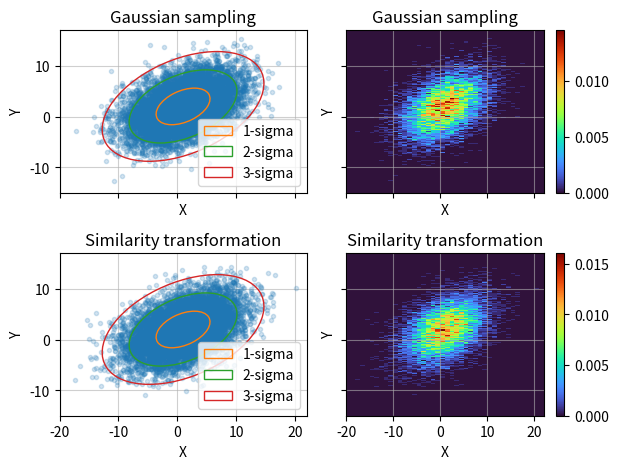
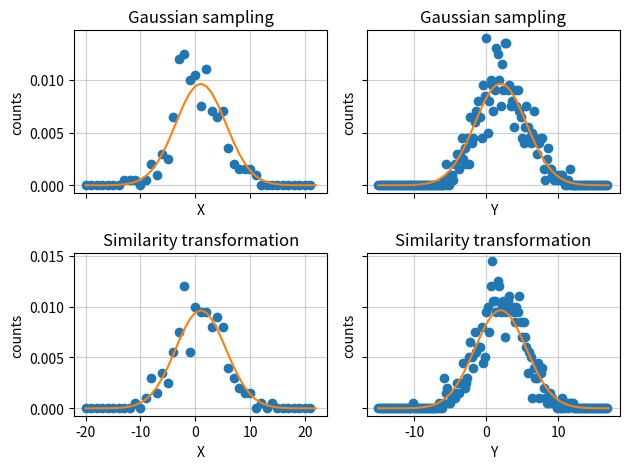

These figures' Python source, in order:
import math
from time import time

import matplotlib.pyplot as plt
import numpy as np
from matplotlib.patches import Ellipse


def timeit(func):
    def wrap_func(*args, **kwargs):
        t1 = time()
        result = func(*args, **kwargs)
        t2 = time()
        print(f"Function {func.__name__!r} executed in {(t2-t1):.4f} s")
        return result

    return wrap_func


def gaussian_2d(cen, sigma, angle):
    "return center and covariance matrix of a 2D Gaussian distribution"

    def rotation_matrix_2d(theta_deg):
        theta = np.radians(theta_deg)
        c = np.cos(theta)
        s = np.sin(theta)
        return np.array([[c, -s], [s, c]])

    cov = rotation_matrix_2d(angle).T @ np.diag([sigma[0] ** 2, sigma[1] ** 2]) @ rotation_matrix_2d(angle)
    return (cen, cov)


@timeit
def gaussian_sampling(cen, cov, n_sample=10000):
    "directly generation using np.random"
    return np.random.default_rng().multivariate_normal(mean=cen, cov=cov, size=n_sample)


@timeit
def similarity_transformation(cen, cov, n_sample=10000):
    "using similarity transformation"
    x = np.random.default_rng().multivariate_normal(mean=(0, 0), cov=np.diag((1, 1)), size=n_sample)
    eigenvalues, eigenvectors = np.linalg.eig(cov)
    y = x @ eigenvectors @ np.diag(np.sqrt(eigenvalues)) @ eigenvectors.T
    y += cen
    return y


if __name__ == "__main__":

    cen = np.array([1, 2])
    sigma = np.array([5, 3])
    angle = -30

    cen, cov = gaussian_2d(cen, sigma, angle)
    print(f"2D Gaussian, center= {cen}, covariant matrix = ", *cov)

    n_sample = 10000
    x = gaussian_sampling(cen, cov, n_sample)
    # print(f"shape of x = {x.shape}")  # (number of points, dimension)
    print(f"mean of x = {x.mean(axis=0)}, cov of x = ", *np.cov(x.T))

    y = similarity_transformation(cen, cov, n_sample)
    print(f"mean of y = {y.mean(axis=0)}, cov of y = ", *np.cov(y.T))

    fig, axes = plt.subplots(ncols=2, nrows=2, sharex=True, sharey=True)

    # ------------------- fig 1------------------------
    ax0 = axes[0, 0]
    ax0.plot(x[:, 0], x[:, 1], ".", alpha=0.2)
    for i in range(3):
        ax0.add_artist(
            Ellipse(
                xy=cen,
                width=sigma[0] * 2 * (i + 1),
                height=sigma[1] * 2 * (i + 1),
                angle=-angle,
                edgecolor=f"C{i+1}",
                facecolor="none",
                label=f"{i+1}-sigma",
                zorder=i + 2,
            )
        )
    # ax0.axis("equal")
    ax0.set_xlabel("X")
    ax0.set_ylabel("Y")
    ax0.grid(alpha=0.6)
    ax0.set_title("Gaussian sampling")
    ax0.legend()

    # ------------------- fig 2 histo -------------------------
    xmin, xmax, xstep = -20, 22, 1
    ymin, ymax, ystep = -15, 17, 0.2
    xbins, ybins = math.ceil((xmax - xmin) / xstep), math.ceil((ymax - ymin) / ystep)
    xhist, (xedges, yedges) = np.histogramdd(x, bins=(xbins, ybins), range=((xmin, xmax), (ymin, ymax)), density=True)

    ax1 = axes[0, 1]
    im = ax1.pcolormesh(xedges, yedges, xhist.T, vmin=0, cmap="turbo", shading="flat")
    ax1.set_xlabel("X")
    ax1.set_ylabel("Y")
    ax1.grid(alpha=0.6)
    ax1.set_title("Gaussian sampling")
    fig.colorbar(im)

    # -------------------- fig 3 ------------------------
    ax2 = axes[1, 0]
    ax2.plot(y[:, 0], y[:, 1], ".", alpha=0.2)
    for i in range(3):
        ax2.add_artist(
            Ellipse(
                xy=cen,
                width=sigma[0] * 2 * (i + 1),
                height=sigma[1] * 2 * (i + 1),
                angle=-angle,
                edgecolor=f"C{i+1}",
                facecolor="none",
                label=f"{i+1}-sigma",
                zorder=i + 2,
            )
        )
    # ax0.axis("equal")
    ax2.set_xlabel("X")
    ax2.set_ylabel("Y")
    ax2.grid(alpha=0.6)
    ax2.set_title("Similarity transformation")
    ax2.legend()

    # ----------------------fig 4 histo----------------------
    yhist, (xedges, yedges) = np.histogramdd(y, bins=(xbins, ybins), range=((xmin, xmax), (ymin, ymax)), density=True)

    ax3 = axes[1, 1]
    im = ax3.pcolormesh(xedges, yedges, yhist.T, vmin=0, cmap="turbo")
    ax3.set_xlabel("X")
    ax3.set_ylabel("Y")
    ax3.grid(alpha=0.6)
    fig.colorbar(im)
    ax3.set_title("Similarity transformation")
    plt.tight_layout()

    # ---------------------- plot cuts ----------------
    fig, axes = plt.subplots(ncols=2, nrows=2, sharey="row", sharex="col")
    ax0 = axes[0, 0]
    ax0.plot(xedges[:-1], xhist[:, np.where(np.isclose(yedges, cen[1]))[0]], "o")

    sigma = np.sqrt(cov[0, 0])
    ax0.plot(
        xedges,
        1
        / (sigma * np.sqrt(2 * np.pi))
        * np.exp(-((xedges - cen[0]) ** 2) / (2 * sigma**2))
        / (np.sqrt(cov[1, 1]) * np.sqrt(2 * np.pi)),
        "-",
    )
    ax0.grid(alpha=0.6)
    ax0.set_xlabel("X")
    ax0.set_ylabel("counts")
    ax0.set_title("Gaussian sampling")

    # ------------------------------------
    ax1 = axes[0, 1]
    ax1.plot(yedges[:-1], xhist[np.where(np.isclose(xedges, cen[0]))[0], :].T, "o")
    sigma = np.sqrt(cov[1, 1])
    ax1.plot(
        yedges,
        1
        / (sigma * np.sqrt(2 * np.pi))
        * np.exp(-((yedges - cen[1]) ** 2) / (2 * sigma**2))
        / (np.sqrt(cov[0, 0]) * np.sqrt(2 * np.pi)),
        "-",
    )
    ax1.grid(alpha=0.6)
    ax1.set_xlabel("Y")
    ax1.set_ylabel("counts")
    ax1.set_title("Gaussian sampling")
    # ------------------------------------
    ax2 = axes[1, 0]
    ax2.plot(xedges[:-1], yhist[:, np.where(np.isclose(yedges, cen[1]))[0]], "o")

    sigma = np.sqrt(cov[0, 0])
    ax2.plot(
        xedges,
        1
        / (sigma * np.sqrt(2 * np.pi))
        * np.exp(-((xedges - cen[0]) ** 2) / (2 * sigma**2))
        / (np.sqrt(cov[1, 1]) * np.sqrt(2 * np.pi)),
        "-",
    )
    ax2.grid(alpha=0.6)
    ax2.set_xlabel("X")
    ax2.set_ylabel("counts")
    ax2.set_title("Similarity transformation")

    # ------------------------------------
    ax3 = axes[1, 1]
    ax3.plot(yedges[:-1], yhist[np.where(np.isclose(xedges, cen[0]))[0], :].T, "o")

    sigma = np.sqrt(cov[1, 1])
    ax3.plot(
        yedges,
        1
        / (sigma * np.sqrt(2 * np.pi))
        * np.exp(-((yedges - cen[1]) ** 2) / (2 * sigma**2))
        / (np.sqrt(cov[0, 0]) * np.sqrt(2 * np.pi)),
        "-",
    )
    ax3.grid(alpha=0.6)
    ax3.set_xlabel("Y")
    ax3.set_ylabel("counts")
    ax3.set_title("Similarity transformation")

    plt.tight_layout()
    plt.show()
